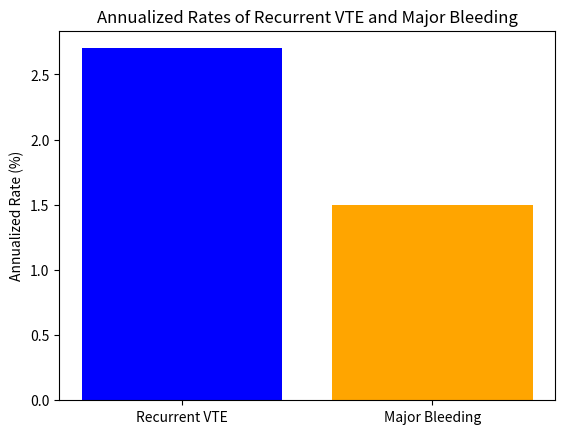

The matplotlib source for this figure:
import pandas as pd
import matplotlib.pyplot as plt

# Sample data from ETNA-VTE study
data = {'Event': ['Recurrent VTE', 'Major Bleeding'], 'Annualized Rate (%)': [2.7, 1.5]}
df = pd.DataFrame(data)

# Plotting the data
plt.bar(df['Event'], df['Annualized Rate (%)'], color=['blue', 'orange'])
plt.title('Annualized Rates of Recurrent VTE and Major Bleeding')
plt.ylabel('Annualized Rate (%)')
plt.show()

# Further analysis can be added here.